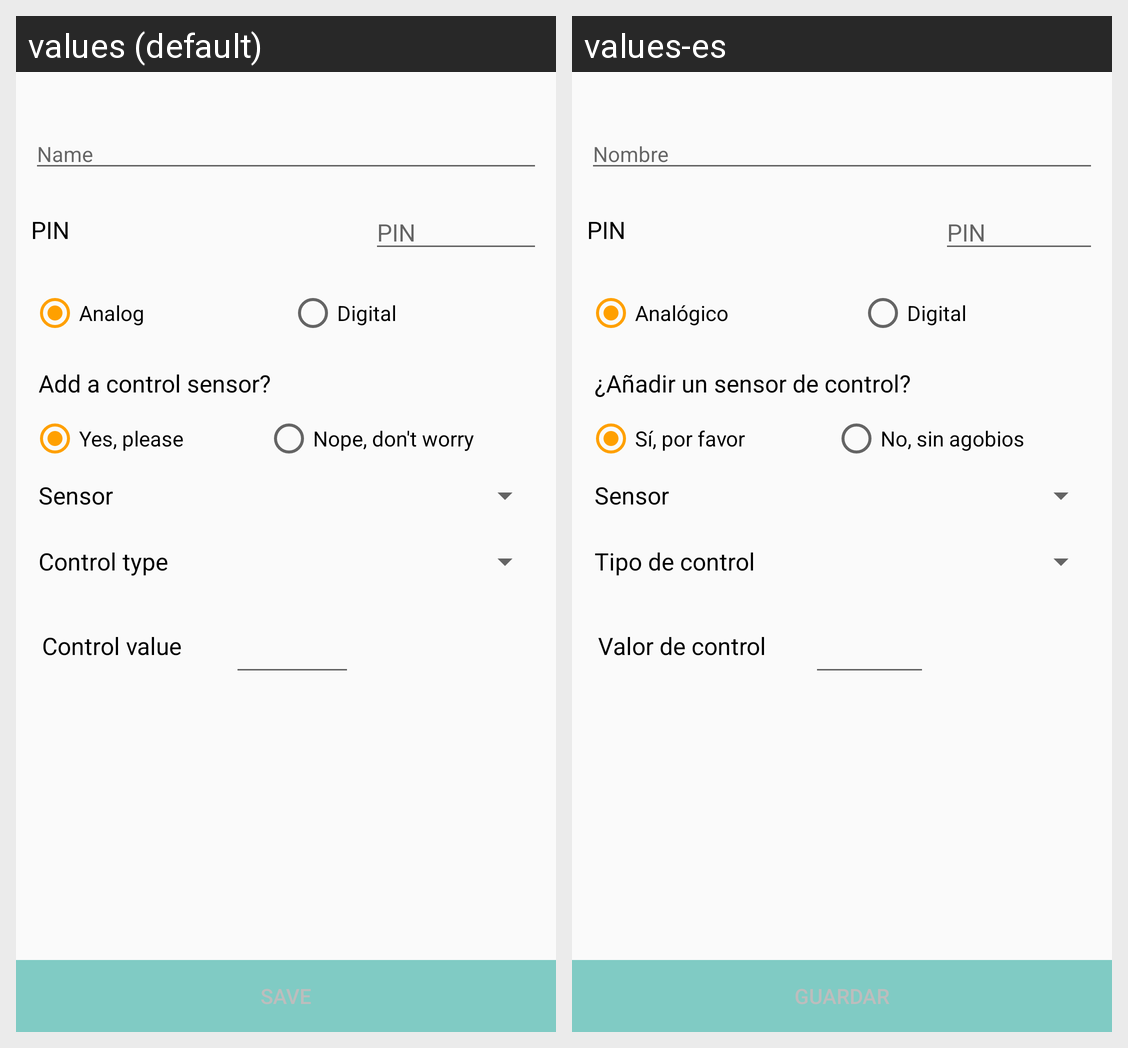

The Android screen above is rendered under two locales of the same app. Produce the string resources it draws, with the default and per-locale values.
Android screen res/layout/activity_actuator_creation.xml rendered under 2 locales, left to right: values (default), values-es. Device: Nexus 5 (rendered at 1080×1920; each locale shown at half size, 540×960, under a caption strip naming it); theme AppTheme.
Strings drawn on this screen, with the default value and each locale's value (text and hints the layout hard-codes, and strings that could not be matched under every locale, appear in the picture but are not listed):

name
  values: Name
  values-es: Nombre

pin
  values: PIN
  values-es: PIN

radio_analog
  values: Analog
  values-es: Analógico

radio_digital
  values: Digital
  values-es: Digital

add_control_sensor
  values: Add a control sensor?
  values-es: ¿Añadir un sensor de control?

yes
  values: Yes, please
  values-es: Sí, por favor

no
  values: Nope, don't worry
  values-es: No, sin agobios

sensor
  values: Sensor
  values-es: Sensor

control_type
  values: Control type
  values-es: Tipo de control

control_value
  values: Control value
  values-es: Valor de control

button_save
  values: Save
  values-es: Guardar
